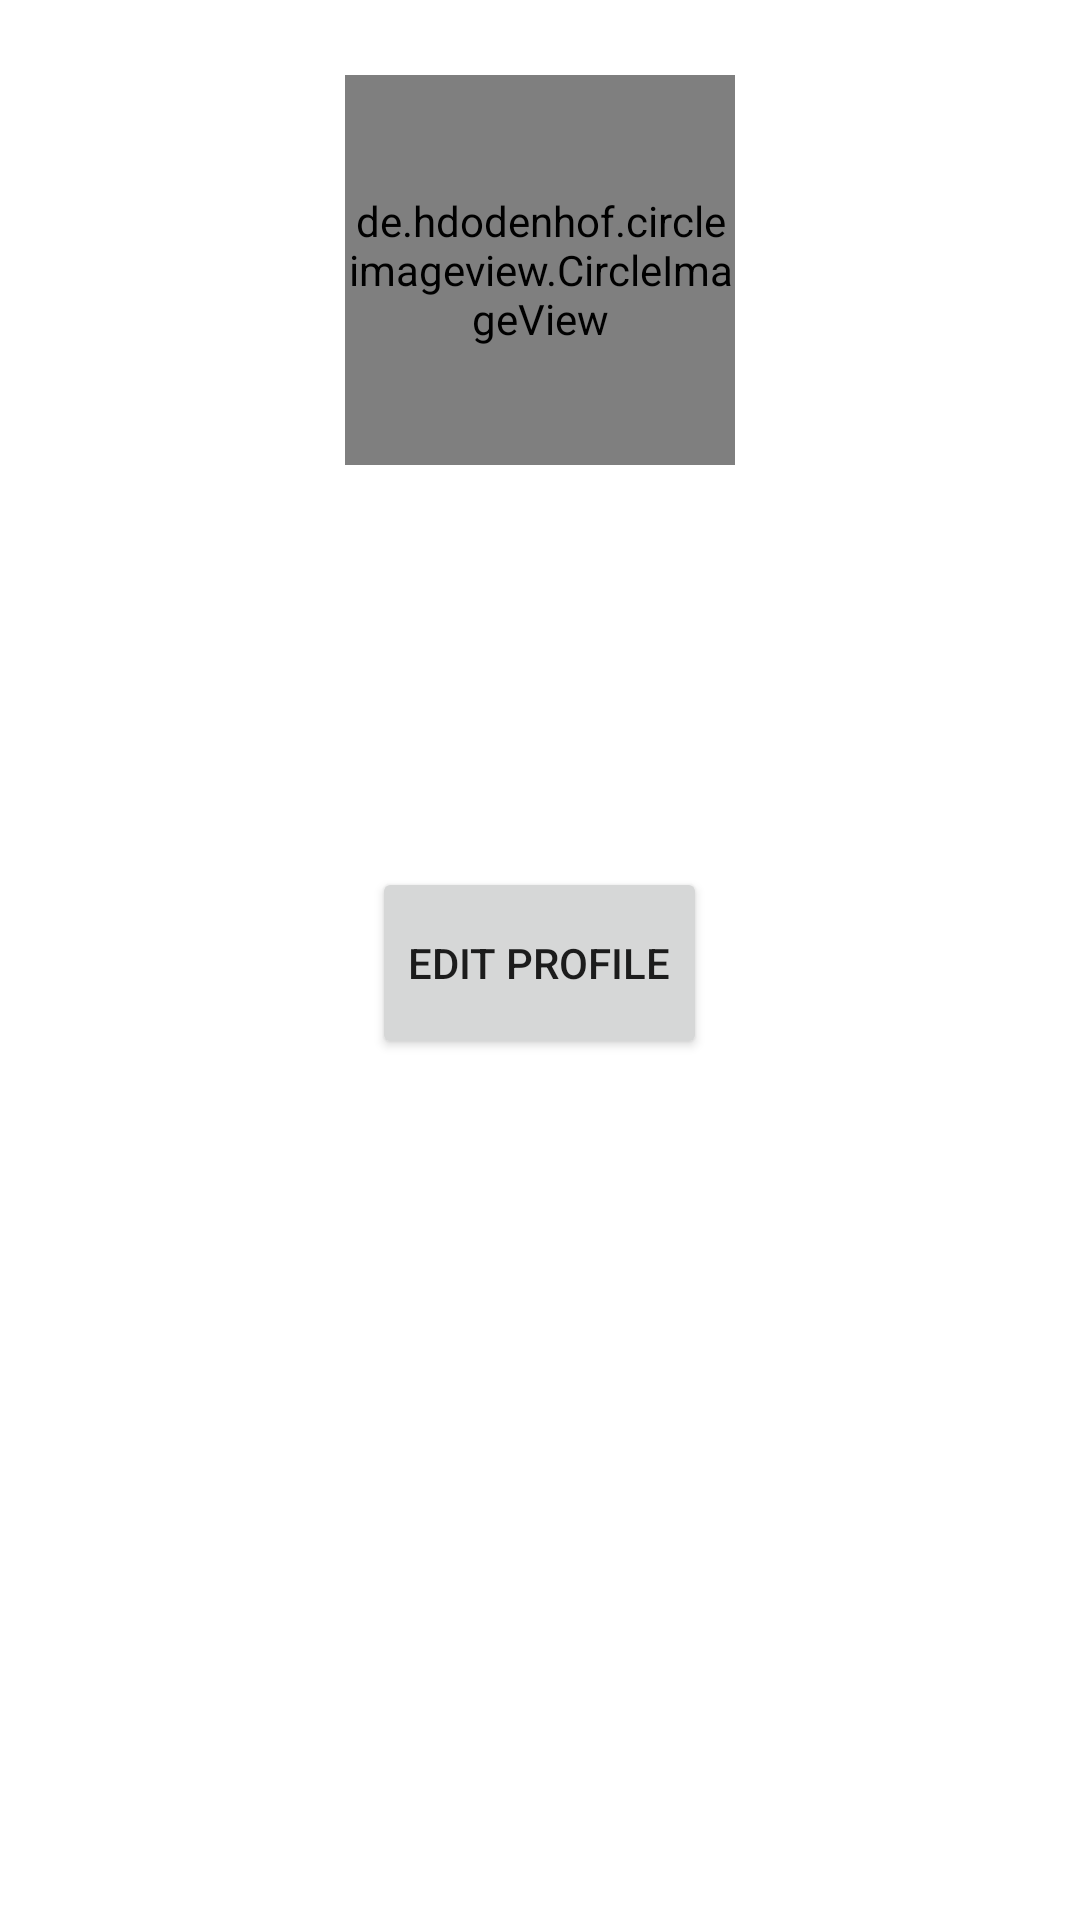

This screen was rendered from an Android layout file. Write that file and the resources it references.
<!-- AndroidManifest.xml: application theme Theme.Lifestyle -->
<!-- res/layout/fragment_profile_page.xml -->
<?xml version="1.0" encoding="utf-8"?>
<RelativeLayout
    xmlns:android="http://schemas.android.com/apk/res/android"
    xmlns:tools="http://schemas.android.com/tools"
    android:layout_width="match_parent"
    android:layout_height="match_parent"
    tools:context=".profilefragments.ProfilePageFragment">

    <de.hdodenhof.circleimageview.CircleImageView
        android:id="@+id/profile_image"
        android:layout_marginTop="25dp"
        android:layout_width="130dp"
        android:layout_height="130dp"
        android:layout_centerHorizontal="true" />

    <TextView
        android:id="@+id/name_view"
        android:layout_width="wrap_content"
        android:layout_height="wrap_content"
        android:layout_below="@+id/profile_image"
        android:layout_centerHorizontal="true"
        android:text=""
        android:textSize="40dp"
        android:textStyle="bold" />

    <TextView
        android:id="@+id/location"
        android:layout_width="wrap_content"
        android:layout_height="wrap_content"
        android:layout_below="@+id/name_view"
        android:layout_centerHorizontal="true"
        android:text=""
        android:textSize="30dp"
        />

    <TextView
        android:id="@+id/body_view"
        android:layout_width="wrap_content"
        android:layout_height="wrap_content"
        android:layout_below="@+id/location"
        android:layout_centerHorizontal="true"
        android:text=""
        android:textSize="30dp"
        />

    <Button
        android:id="@+id/edit_profile"
        android:layout_width="wrap_content"
        android:layout_height="wrap_content"
        android:layout_below="@+id/body_view"
        android:layout_centerInParent="true"
        android:height="64dp"
        android:text="Edit Profile" />

</RelativeLayout>
<!-- resources referenced by this layout -->
<resources>
  <style name="Theme.Lifestyle" parent="Theme.MaterialComponents.DayNight.DarkActionBar">
          
          <item name="colorPrimary">@color/black</item>
          <item name="colorPrimaryVariant">@color/purple_700</item>
          <item name="colorOnPrimary">@color/white</item>
          
          <item name="colorSecondary">@color/teal_200</item>
          <item name="colorSecondaryVariant">@color/teal_700</item>
          <item name="colorOnSecondary">@color/black</item>
          
          <item name="android:statusBarColor" tools:targetApi="l">?attr/colorPrimaryVariant</item>
          
      </style>
  <!-- not gathered from this repository: default colours our renderer supplied (Android Studio template values) -->
  <color name="purple_700">#FF3700B3</color>
  <color name="teal_200">#FF03DAC5</color>
  <color name="teal_700">#FF018786</color>
  <color name="black">#FF000000</color>
  <color name="white">#FFFFFFFF</color>
</resources>
